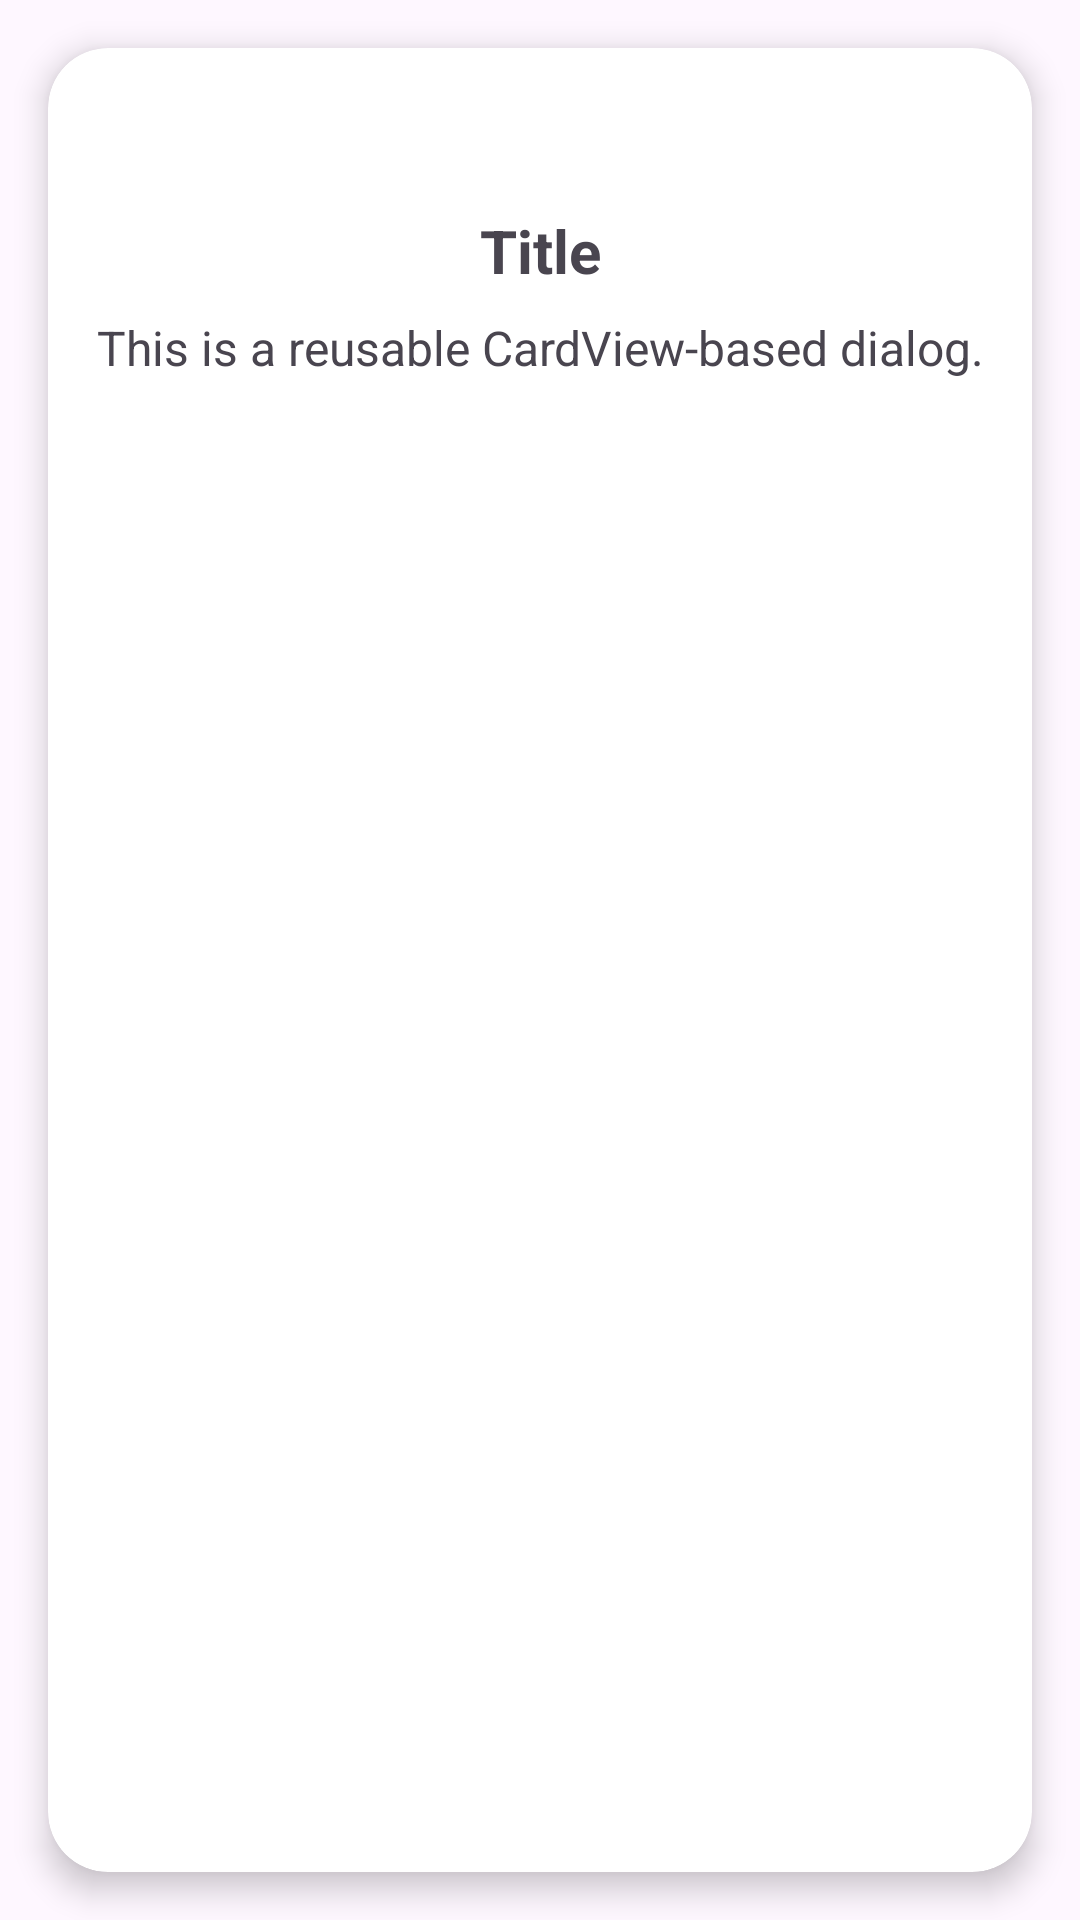

The Android layout XML behind this screen, and the referenced resources:
<!-- AndroidManifest.xml: application theme Theme.LoginExercise -->
<!-- res/layout/dialog_card.xml -->
<?xml version="1.0" encoding="utf-8"?>
<LinearLayout xmlns:android="http://schemas.android.com/apk/res/android"
    android:layout_width="match_parent"
    android:layout_height="match_parent"
    xmlns:app="http://schemas.android.com/apk/res-auto">

    <androidx.cardview.widget.CardView
        xmlns:android="http://schemas.android.com/apk/res/android"
        android:layout_width="match_parent"
        android:layout_height="match_parent"
        android:layout_margin="16dp"
        android:background="@color/white"
        app:cardCornerRadius="20dp"
        app:cardElevation="6dp">

        <LinearLayout
            android:layout_width="match_parent"
            android:layout_height="match_parent"
            android:orientation="vertical"
            android:padding="16dp">

            <ImageView
                android:id="@+id/dialogIcon"
                android:layout_width="30dp"
                android:layout_height="30dp"
                android:layout_gravity="center"
                android:src="@drawable/undone"
                android:layout_marginBottom="8dp"/>

            <TextView
                android:id="@+id/dialogTitle"
                android:layout_width="match_parent"
                android:layout_height="wrap_content"
                android:text="Title"
                android:textSize="20sp"
                android:textStyle="bold"
                android:gravity="center"
                android:paddingBottom="8dp" />

            <TextView
                android:id="@+id/dialogMessage"
                android:layout_width="match_parent"
                android:layout_height="wrap_content"
                android:text="This is a reusable CardView-based dialog."
                android:textSize="16sp"
                android:gravity="center"
                android:paddingBottom="16dp" />

            <Button
                android:id="@+id/record_BTN"
                android:layout_width="wrap_content"
                android:layout_height="wrap_content"
                android:text="Start Recording"
                android:layout_gravity="center"
                android:visibility="gone"
                android:backgroundTint="#29B6F6"/>

        </LinearLayout>

    </androidx.cardview.widget.CardView>


</LinearLayout>
<!-- resources referenced by this layout -->
<resources>
  <style name="Theme.LoginExercise" parent="Base.Theme.LoginExercise" />
  <style name="Base.Theme.LoginExercise" parent="Theme.Material3.DayNight.NoActionBar">
          
          
      </style>
  <!-- not gathered from this repository: default colours our renderer supplied (Android Studio template values) -->
  <color name="white">#FFFFFFFF</color>
</resources>
